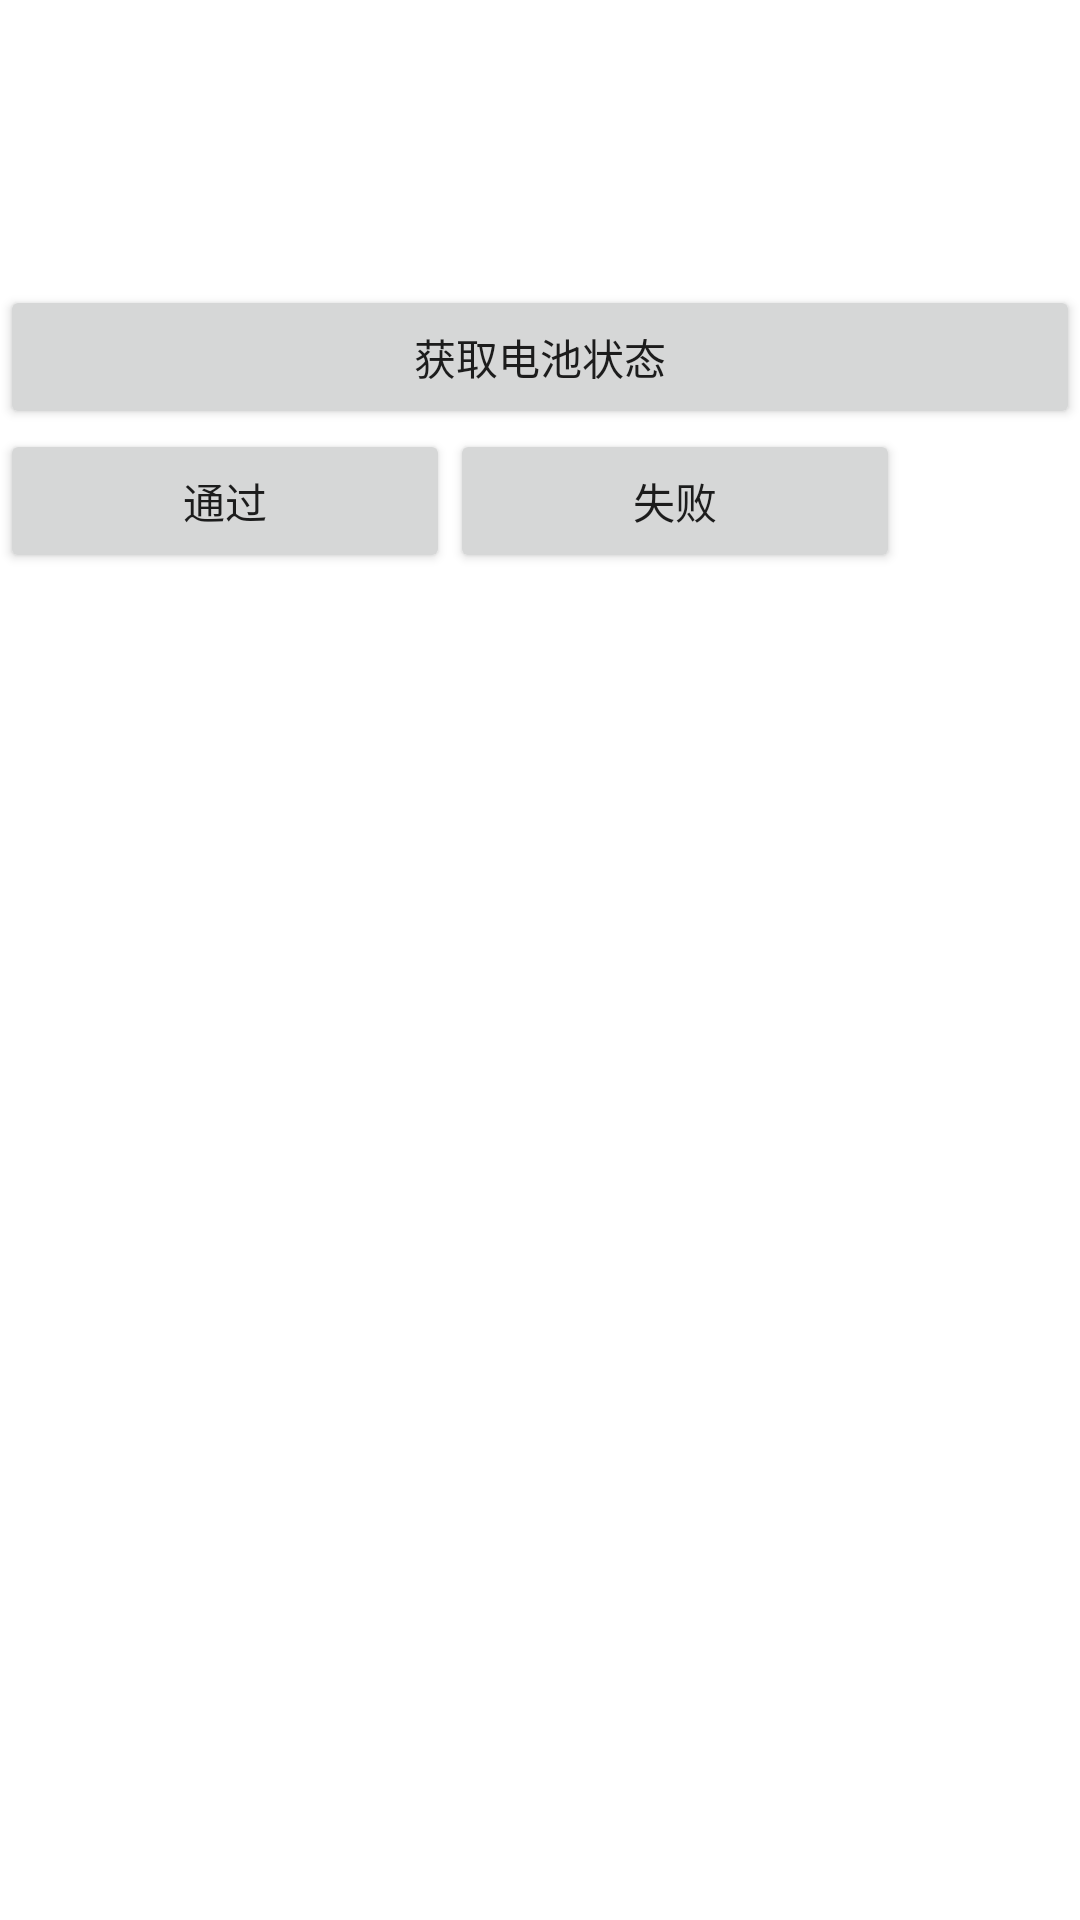

Write the Android layout XML for this screen, with the resource values it uses.
<!-- AndroidManifest.xml: fallback theme Theme.MaterialComponents.DayNight.NoActionBar -->
<!-- res/layout/usb_main.xml -->
<?xml version="1.0" encoding="utf-8"?>
<LinearLayout xmlns:android="http://schemas.android.com/apk/res/android"
    android:layout_width="fill_parent"
    android:layout_height="fill_parent"
    android:orientation="vertical" >

    <TextView
        android:id="@+id/BatteryStatus"
        android:layout_width="fill_parent"
        android:layout_height="wrap_content" />

    <TextView
        android:id="@+id/BatteryStatus2"
        android:layout_width="fill_parent"
        android:layout_height="wrap_content" />

    <TextView
        android:id="@+id/BatteryV"
        android:layout_width="fill_parent"
        android:layout_height="wrap_content" />

    <TextView
        android:id="@+id/BatteryT"
        android:layout_width="fill_parent"
        android:layout_height="wrap_content" />

    <TextView
        android:id="@+id/BatteryTemp"
        android:layout_width="fill_parent"
        android:layout_height="wrap_content"  />

    <Button
        android:id="@+id/button1"
        android:layout_width="fill_parent"
        android:layout_height="wrap_content"
        android:text="@string/getInfo" />

    <LinearLayout
        android:layout_width="fill_parent"
        android:layout_height="fill_parent" 
        android:orientation="horizontal">

        <Button
            android:id="@+id/pass"
            android:layout_width="150dp"
            android:layout_height="wrap_content"
            android:text="@string/bt_pass" />

        <Button
            android:id="@+id/no"
            android:layout_width="150dp"
            android:layout_height="wrap_content"
            android:text="@string/bt_no" />
    </LinearLayout>

</LinearLayout>
<!-- resources referenced by this layout -->
<resources>
  <string name="bt_no">失败</string>
  <string name="bt_pass">通过</string>
  <string name="getInfo">获取电池状态</string>
</resources>
